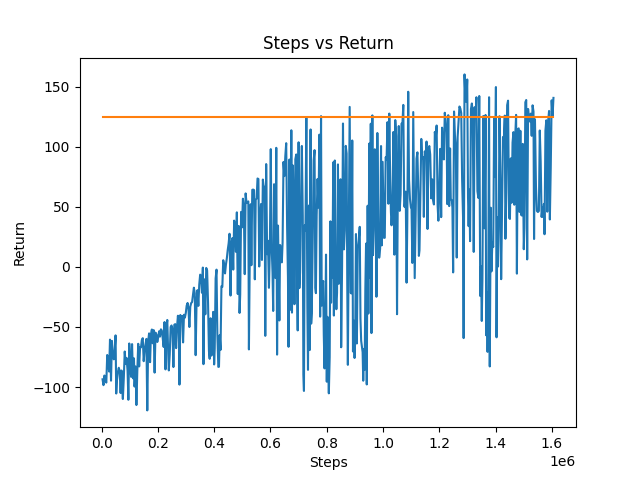

The data file committed next to this chart (first rows):
3338, -93.56, -0.00441
6698, -98.43, -0.00147
9898, -90.43, -0.00068
13200, -93.97, -0.00068
16718, -96.31, -0.00129
19918, -73.32, -0.00095
23239, -79.04, -0.00076
26614, -87.11, -0.00175
29814, -60.53, -0.00205
33448, -94.69, -0.0018
36648, -61.6, -0.00191
39906, -73.03, -0.00214
43190, -76.91, -0.0027
46390, -69.76, -0.00031
49590, -57.0, -0.00122
51984, -105.4, -0.00257
54094, -95.49, -0.00348
57423, -87.93, -0.00234
61012, -83.95, -0.00095
64274, -86.63, -0.00252
67474, -105, -0.00143
70739, -86.25, -0.00165
72886, -100.3, -0.00159
75517, -110, -0.00161
78960, -91.9, -0.00203
82160, -70.43, -0.00136
85454, -80.89, -0.00205
88737, -75.74, -0.00123
92256, -86.54, -0.00108
95112, -110.6, -0.00253
98312, -63.74, -0.00167
101664, -83.69, -0.00136
105011, -91.56, -0.00317
108211, -64.27, -0.0021
111652, -92.74, -0.00193
114922, -76.13, -0.00206
117035, -99.6, -0.00381
120448, -82.83, -0.00273
123641, -115, -0.00168
126930, -86.01, -0.00169
130130, -64.0, -0.00187
133449, -82.85, -0.00193
136649, -66.92, -0.00072
139849, -66.97, -0.00275
143049, -60.8, -0.00263
146249, -59.31, -0.00142
149577, -78.49, -0.0033
152777, -69.12, -0.00095
155977, -64.52, -0.0012
159177, -59.94, -0.0022
162274, -119.4, -0.00141
165474, -61.85, -0.00197
168674, -55.35, -0.00082
172184, -79.29, -0.00171
175384, -55.81, -0.00226
178584, -52.13, -0.00156
181784, -63.57, -0.00213
184984, -52.6, -0.00089
188317, -87.99, -0.00222
191517, -54.71, -0.00202
194717, -56.29, -0.00217
... 470 more rows
